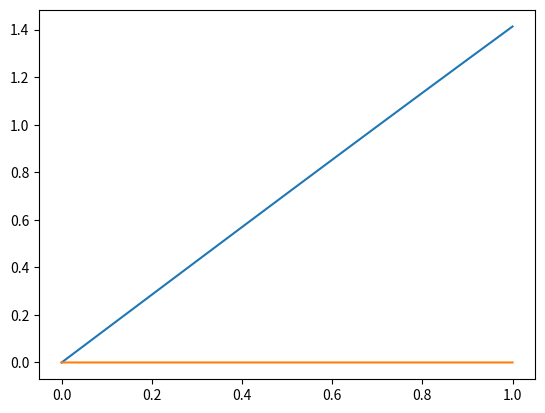

This figure's Python source:
import numpy as np
import scipy.integrate as integrate
import matplotlib.pyplot as plt


alphas = np.array([lambda x: x, lambda x: x**3, lambda x: x**5])
betas = np.array([lambda s: 0.6, lambda s: -0.036*s**2, lambda s: 0.000648*s**3])


def f(x):
    return x


def u(x, cs):
    alpha_values = np.array([alpha(x) for alpha in alphas])
    return f(x) + alpha_values.dot(cs)


if __name__ == '__main__':
    fs = np.array([integrate.quad(lambda x: betta(x) * f(x), 0, 1)[0] for betta in betas])
    A = []
    for beta in betas:
        row = [integrate.quad(lambda x: beta(x) * alpha(x), 0, 1)[0] for alpha in alphas]
        A.append(row)
    A = np.array(A)
    A = -1*A
    for i in range(3):
        A[i][i] = 1+A[i][i]

    cs = np.linalg.solve(A, fs)
    interval = np.linspace(0, 1, 11)
    plt.plot(interval, [u(x, cs) for x in interval])
    diff = [u(x, cs) - integrate.quad(lambda s: np.sin(0.6*x*s)/s * u(s, cs), 0, 1)[0] - x for x in interval]
    plt.show()

    plt.plot(interval, diff)
    plt.show()
